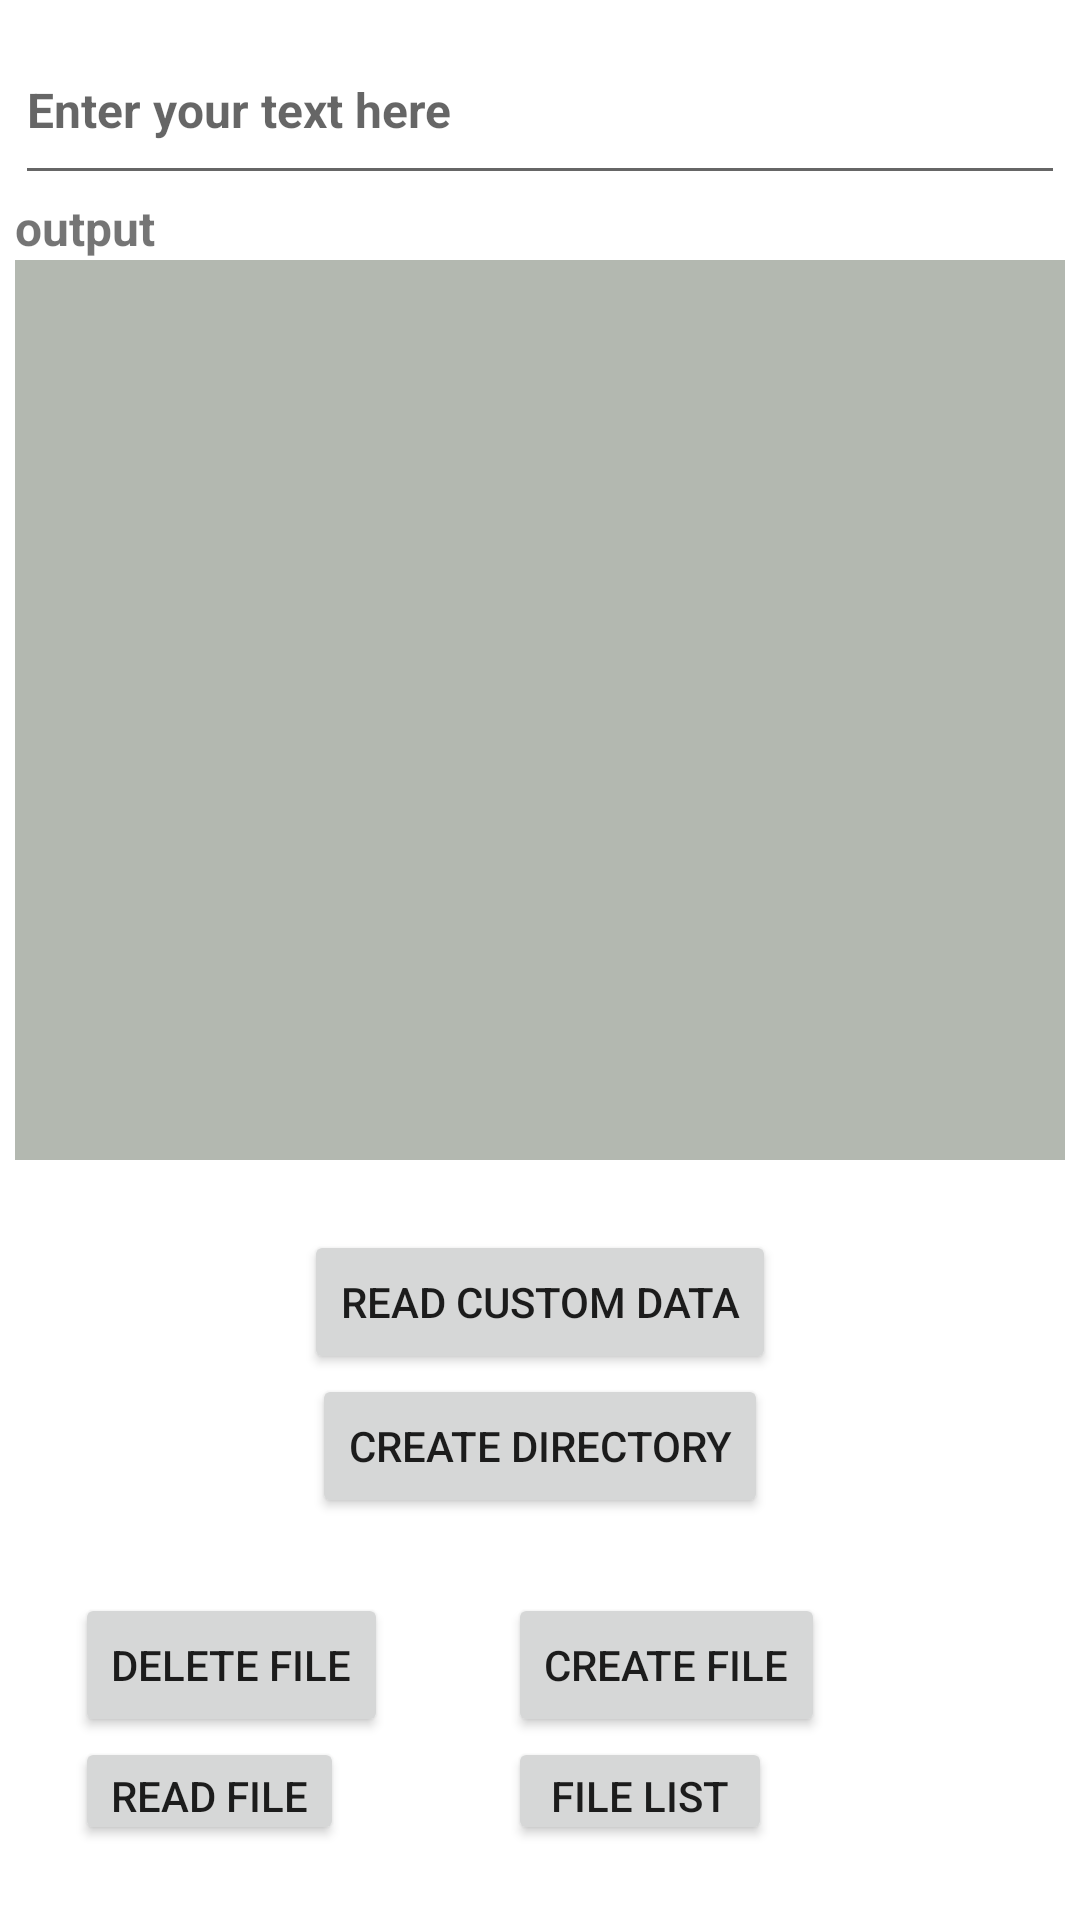

Android layout source for this screen:
<!-- AndroidManifest.xml: application theme Theme.FileSystem -->
<!-- res/layout/activity_main.xml -->
<?xml version="1.0" encoding="utf-8"?>
<LinearLayout
    xmlns:android="http://schemas.android.com/apk/res/android"
    xmlns:app="http://schemas.android.com/apk/res-auto"
    xmlns:tools="http://schemas.android.com/tools"
    android:layout_width="match_parent"
    android:layout_height="match_parent"
    tools:context=".MainActivity"
    android:orientation="vertical"
    android:layout_margin="10dp"
    android:padding="5dp">

    <LinearLayout
        android:layout_width="match_parent"
        android:layout_height="400dp"
        android:orientation="vertical">

        <EditText
            android:id="@+id/et_text"
            android:layout_width="match_parent"
            android:layout_height="60dp"
            android:hint="Enter your text here"
            android:textSize="16dp"
            android:textStyle="bold"/>
        <TextView
            android:id="@+id/tv_output"
            android:layout_width="match_parent"
            android:layout_height="wrap_content"
            android:text="output"
            android:textStyle="bold"
            android:textSize="16dp" />
        <ImageView
            android:id="@+id/img"
            android:layout_width="match_parent"
            android:layout_height="300dp"
            android:src="#B3B8B0"/>

    </LinearLayout>

    <LinearLayout
        android:layout_width="match_parent"
        android:layout_height="wrap_content"
        android:orientation="vertical"
        android:gravity="center"
        android:layout_margin="5dp">

        <Button
            android:id="@+id/btn_read_dir"
            android:layout_width="wrap_content"
            android:layout_height="wrap_content"
            android:text="Read custom data"/>
        <Button
            android:id="@+id/btn_create_dir"
            android:layout_width="wrap_content"
            android:layout_height="wrap_content"
            android:text="create directory"/>

    </LinearLayout>

    <LinearLayout
        android:layout_width="match_parent"
        android:layout_height="wrap_content"
        android:orientation="horizontal"
        android:layout_gravity="center">
        <LinearLayout
            android:layout_width="wrap_content"
            android:layout_height="wrap_content"
            android:orientation="vertical"
            android:layout_margin="20dp">
            <Button
                android:id="@+id/btn_delete"
                android:layout_width="wrap_content"
                android:layout_height="wrap_content"
                android:text="Delete File"/>
            <Button
                android:id="@+id/btn_read"
                android:layout_width="wrap_content"
                android:layout_height="wrap_content"
                android:text="Read File"/>
        </LinearLayout>
        <LinearLayout
            android:layout_width="wrap_content"
            android:layout_height="wrap_content"
            android:orientation="vertical"
            android:layout_margin="20dp">
            <Button
                android:id="@+id/btn_create"
                android:layout_width="wrap_content"
                android:layout_height="wrap_content"
                android:text="Create File"/>
            <Button
                android:id="@+id/btn_file_list"
                android:layout_width="wrap_content"
                android:layout_height="wrap_content"
                android:text="File List"/>
        </LinearLayout>

    </LinearLayout>



</LinearLayout>
<!-- resources referenced by this layout -->
<resources>
  <style name="Theme.FileSystem" parent="Theme.MaterialComponents.DayNight.DarkActionBar">
          
          <item name="colorPrimary">@color/purple_500</item>
          <item name="colorPrimaryVariant">@color/purple_700</item>
          <item name="colorOnPrimary">@color/white</item>
          
          <item name="colorSecondary">@color/teal_200</item>
          <item name="colorSecondaryVariant">@color/teal_700</item>
          <item name="colorOnSecondary">@color/black</item>
          
          <item name="android:statusBarColor" tools:targetApi="21">?attr/colorPrimaryVariant</item>
          
      </style>
  <!-- not gathered from this repository: default colours our renderer supplied (Android Studio template values) -->
  <color name="purple_500">#FF6200EE</color>
  <color name="purple_700">#FF3700B3</color>
  <color name="teal_200">#FF03DAC5</color>
  <color name="teal_700">#FF018786</color>
  <color name="black">#FF000000</color>
  <color name="white">#FFFFFFFF</color>
</resources>
